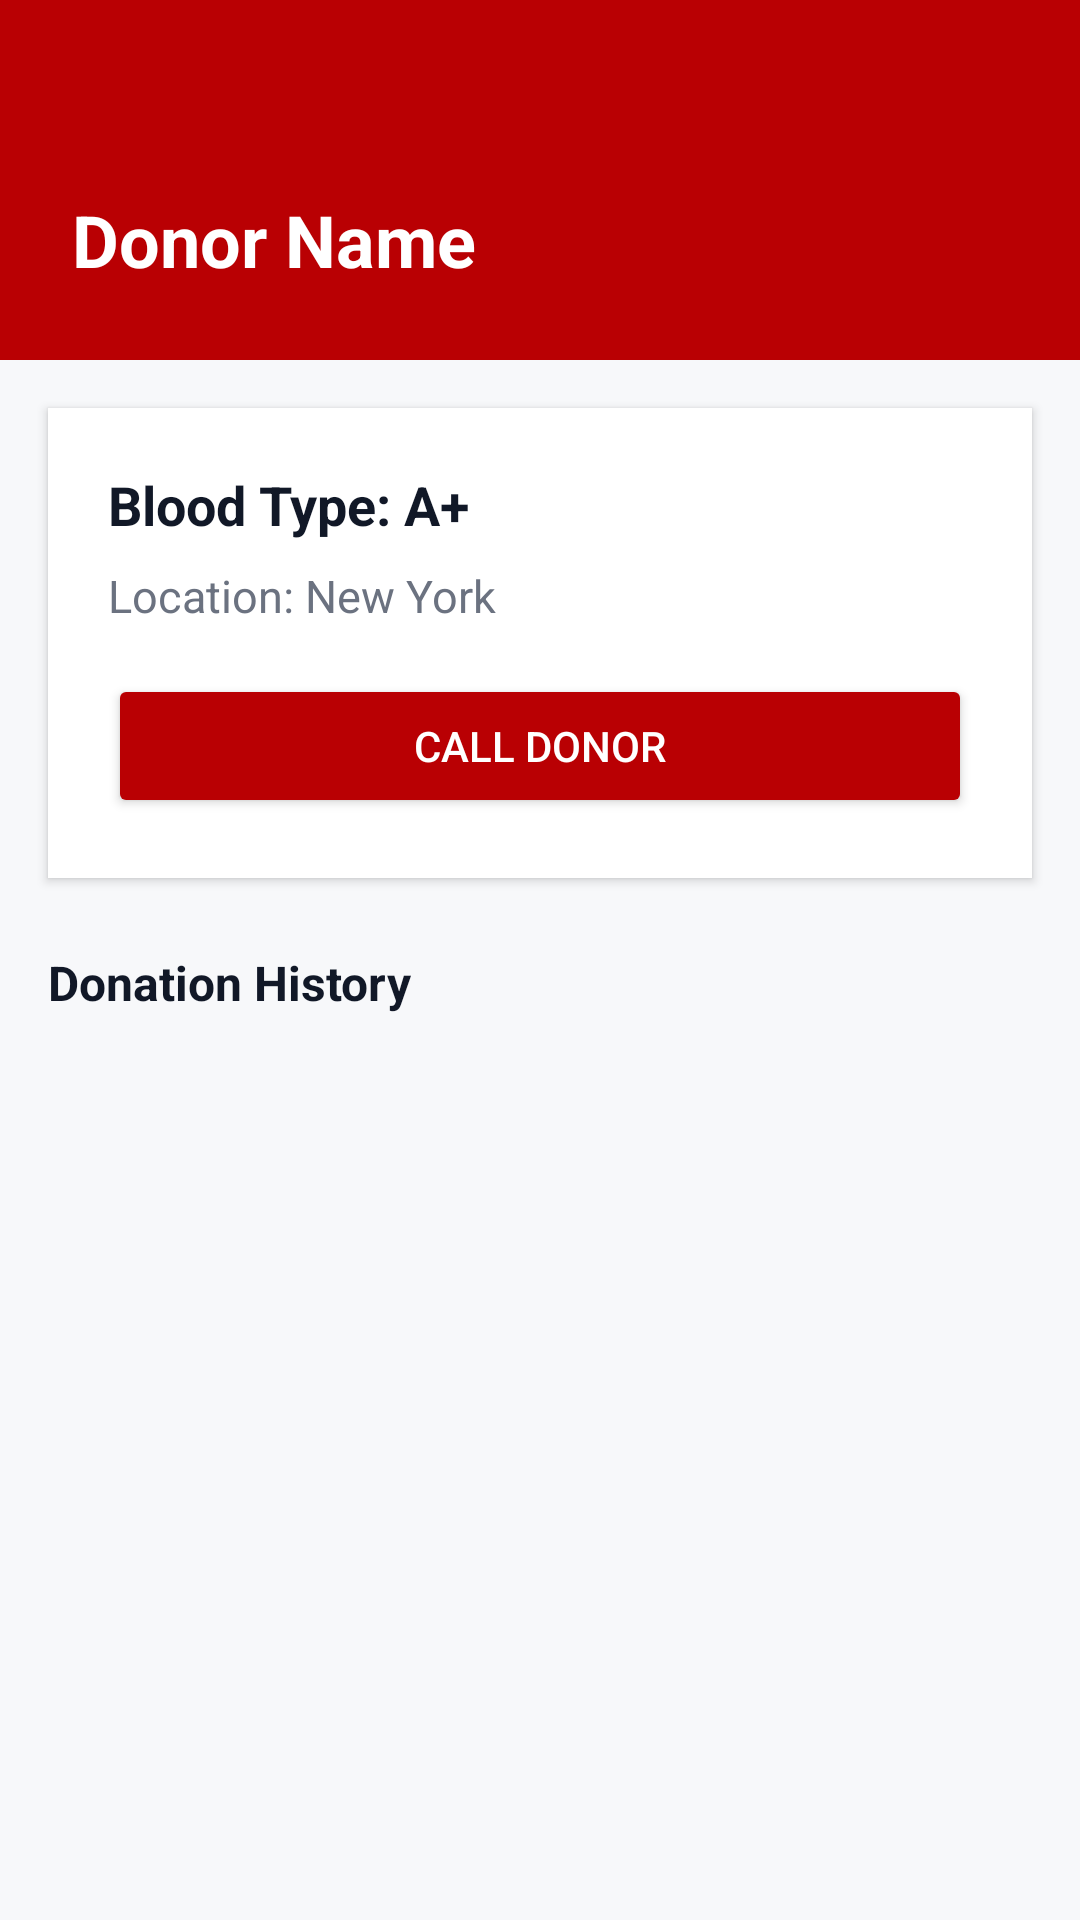

Reconstruct the res/layout file that produces this screen, plus the resources it refers to.
<!-- AndroidManifest.xml: application theme Theme.BloodDonorApplication -->
<!-- res/layout/activity_donor_details.xml -->
<?xml version="1.0" encoding="utf-8"?>
<LinearLayout xmlns:android="http://schemas.android.com/apk/res/android"
    android:layout_width="match_parent"
    android:layout_height="match_parent"
    android:background="#F7F8FA"
    android:orientation="vertical">

    <FrameLayout
        android:layout_width="match_parent"
        android:layout_height="120dp"
        android:background="#B90003"
        android:padding="24dp">

        <TextView
            android:id="@+id/tvDetailName"
            android:layout_width="wrap_content"
            android:layout_height="wrap_content"
            android:layout_gravity="bottom"
            android:text="Donor Name"
            android:textColor="#FFFFFF"
            android:textSize="24sp"
            android:textStyle="bold" />
    </FrameLayout>

    <LinearLayout
        android:layout_width="match_parent"
        android:layout_height="wrap_content"
        android:layout_margin="16dp"
        android:background="#FFFFFF"
        android:elevation="2dp"
        android:orientation="vertical"
        android:padding="20dp">

        <TextView
            android:id="@+id/tvDetailBloodType"
            android:layout_width="wrap_content"
            android:layout_height="wrap_content"
            android:text="Blood Type: A+"
            android:textColor="#111827"
            android:textSize="18sp"
            android:textStyle="bold" />

        <TextView
            android:id="@+id/tvDetailCity"
            android:layout_width="wrap_content"
            android:layout_height="wrap_content"
            android:layout_marginTop="8dp"
            android:text="Location: New York"
            android:textColor="#6B7280"
            android:textSize="15sp" />

        <Button
            android:id="@+id/btnCallDonor"
            android:layout_width="match_parent"
            android:layout_height="wrap_content"
            android:layout_marginTop="16dp"
            android:backgroundTint="#B90003"
            android:text="Call Donor"
            android:textColor="#FFFFFF" />
    </LinearLayout>

    <TextView
        android:layout_width="wrap_content"
        android:layout_height="wrap_content"
        android:layout_marginStart="16dp"
        android:layout_marginTop="8dp"
        android:text="Donation History"
        android:textColor="#111827"
        android:textSize="16sp"
        android:textStyle="bold" />

    <androidx.recyclerview.widget.RecyclerView
        android:id="@+id/rvDonorHistory"
        android:layout_width="match_parent"
        android:layout_height="match_parent"
        android:padding="8dp" />

</LinearLayout>
<!-- resources referenced by this layout -->
<resources>
  <style name="Theme.BloodDonorApplication" parent="Base.Theme.BloodDonorApplication" />
  <style name="Base.Theme.BloodDonorApplication" parent="Theme.Material3.DayNight.NoActionBar">
          
          
      </style>
</resources>
